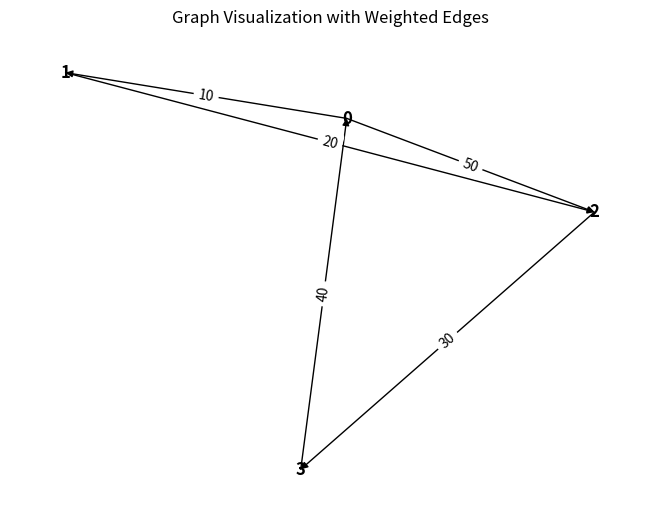

Reproduce this figure in Python.
from collections import defaultdict

# ---------------------------
# WeightedGraph Class
# ---------------------------
class WeightedGraph:
    def __init__(self, vertices):
        self.vertices = vertices
        self.adj_list = {i: [] for i in range(vertices)}  # Adjacency list for the graph
        self.edges = []  # List to store the edges (u, v, weight)

    def add_edge(self, u, v, weight):
        """Add a single edge to the graph."""
        if (u, v, weight) not in self.edges:
            self.edges.append((u, v, weight))
            self.adj_list[u].append((v, weight))

    def add_multiple_edges(self, edges):
        """Add multiple edges at once."""
        for u, v, weight in edges:
            self.add_edge(u, v, weight)

    def get_edges(self):
        """Return all edges in the graph."""
        return self.edges

    def print_edges(self):
        """Print the edges of the graph."""
        print("Edges in the graph:")
        for u, v, weight in self.edges:
            print(f"{u} -> {v} (Weight: {weight})")

    def print_adj_list(self):
        """Print the adjacency list of the graph."""
        print("Adjacency List of the graph:")
        for u in self.adj_list:
            print(f"{u} -> {self.adj_list[u]}")

    def is_cyclic_directed(self):
        """Detect if there is a cycle in a directed graph using DFS."""
        visited = [False] * self.vertices
        rec_stack = [False] * self.vertices

        def dfs(v):
            visited[v] = True
            rec_stack[v] = True
            for neighbor, _ in self.adj_list[v]:
                if not visited[neighbor] and dfs(neighbor):
                    return True
                elif rec_stack[neighbor]:
                    return True
            rec_stack[v] = False
            return False

        for node in range(self.vertices):
            if not visited[node]:
                if dfs(node):
                    return True
        return False

    def is_cyclic_undirected(self):
        """Detect if there is a cycle in an undirected graph using DFS."""
        visited = [False] * self.vertices

        def dfs(v, parent):
            visited[v] = True
            for neighbor, _ in self.adj_list[v]:
                if not visited[neighbor]:
                    if dfs(neighbor, v):
                        return True
                elif parent != neighbor:
                    return True
            return False

        for node in range(self.vertices):
            if not visited[node]:
                if dfs(node, -1):
                    return True
        return False

    def is_negative_cycle(self):
        """Detect if there is a negative cycle using Bellman-Ford."""
        dist = [float("inf")] * self.vertices
        dist[0] = 0  # Start from node 0

        for _ in range(self.vertices - 1):
            for u, v, weight in self.edges:
                if dist[u] != float("inf") and dist[u] + weight < dist[v]:
                    dist[v] = dist[u] + weight

        for u, v, weight in self.edges:
            if dist[u] != float("inf") and dist[u] + weight < dist[v]:
                return True  # Negative cycle detected
        return False

    def reset_graph(self):
        """Reset the graph to its empty state."""
        self.edges = []  # Clear all edges
        self.adj_list = {i: [] for i in range(self.vertices)}  # Reset adjacency list for each vertex

    def union(self, parent, u, v):
        """Union-find helper function."""
        root_u = self.find_parent(parent, u)
        root_v = self.find_parent(parent, v)
        if root_u != root_v:
            parent[root_u] = root_v

    def find_parent(self, parent, v):
        """Find the root of the node using path compression."""
        if parent[v] == -1:
            return v
        parent[v] = self.find_parent(parent, parent[v])
        return parent[v]

    def is_cyclic_undirected_union_find(self):
        """Detect cycles in an undirected graph using Union-Find."""
        parent = [-1] * self.vertices

        for u, v, _ in self.edges:
            x = self.find_parent(parent, u)
            y = self.find_parent(parent, v)

            if x == y:
                return True
            self.union(parent, x, y)
        return False

    # ---------------------------
    # Helper functions for testing
    # ---------------------------

    def reset_graph_helper(self):
        """Reset the graph to an empty state for testing."""
        self.edges = []
        self.adj_list = defaultdict(list)

    def get_edges_helper(self):
        """Return all edges for testing."""
        return self.edges

    def add_multiple_edges_helper(self, edges):
        """Add multiple edges for testing."""
        for edge in edges:
            self.add_edge(*edge)

# ---------------------------
# Helper Class for Cycle Test Results
# ---------------------------
class CycleDetectionResults:
    def __init__(self):
        self.directed_cycle_detected = False
        self.undirected_cycle_detected = False
        self.negative_cycle_detected = False

# ---------------------------
# Additional Functionalities
# ---------------------------

class GraphRenderer:
    def __init__(self, graph):
        """Initialize the renderer for visualizing the graph."""
        self.graph = graph

    def render_edges(self):
        """Render the edges of the graph."""
        print("\nRendering edges of the graph:")
        for u, v, weight in self.graph.get_edges():
            print(f"{u} -> {v} (Weight: {weight})")

    def render_adj_list(self):
        """Render the adjacency list of the graph."""
        print("\nRendering adjacency list:")
        self.graph.print_adj_list()

    def render_summary(self):
        """Render a summary of the graph."""
        print("\nGraph summary:")
        print(f"Total vertices: {self.graph.vertices}")
        print(f"Total edges: {len(self.graph.get_edges())}")
        print(f"Is cyclic (directed): {self.graph.is_cyclic_directed()}")
        print(f"Is cyclic (undirected): {self.graph.is_cyclic_undirected()}")
        print(f"Has negative cycle: {self.graph.is_negative_cycle()}")

import matplotlib.pyplot as plt
import networkx as nx

class WeightedGraphVisualization:
    def __init__(self, graph):
        """Initialize the visualization of weighted graph."""
        self.graph = graph

    def visualize(self):
        """Visualize the graph with weighted edges using networkx and matplotlib."""
        G = nx.DiGraph()  # Using DiGraph for directed graph visualization

        # Add edges to the networkx graph
        for u, v, weight in self.graph.get_edges():
            G.add_edge(u, v, weight=weight)

        # Draw the graph
        pos = nx.spring_layout(G)  # Layout for node positioning
        edge_labels = nx.get_edge_attributes(G, 'weight')

        # Draw nodes, edges, and labels
        nx.draw(G, pos, with_labels=True, node_color='skyblue', node_size=0, font_size=12, font_weight='bold')
        nx.draw_networkx_edge_labels(G, pos, edge_labels=edge_labels)

        # Display the plot
        plt.title("Graph Visualization with Weighted Edges")
        plt.show()


# ---------------------------
# Main Program
# ---------------------------

class WeightedGraphHandler:
    def __init__(self, vertices):
        """Initialize the graph handler."""
        self.graph = WeightedGraph(vertices)
        self.renderer = GraphRenderer(self.graph)
        self.visualizer = WeightedGraphVisualization(self.graph)

    def add_edges(self, edges):
        """Add edges to the graph."""
        for edge in edges:
            self.graph.add_edge(*edge)

    def render_graph(self):
        """Render the graph using the renderer."""
        self.renderer.render_edges()
        self.renderer.render_adj_list()

    def visualize_graph(self):
        """Visualize the graph using the visualizer."""
        self.visualizer.visualize()

    def cycle_detection_summary(self):
        """Print the cycle detection summary."""
        print("\nCycle detection summary:")
        print(f"Directed cycle detected: {self.graph.is_cyclic_directed()}")
        print(f"Undirected cycle detected: {self.graph.is_cyclic_undirected()}")
        print(f"Negative cycle detected: {self.graph.is_negative_cycle()}")

# ---------------------------
# Extended Graph Operations
# ---------------------------

class GraphCycleAnalysis:
    def __init__(self, graph):
        """Initialize cycle analysis on the graph."""
        self.graph = graph
        self.results = CycleDetectionResults()

    def analyze_cycles(self):
        """Analyze different types of cycles in the graph."""
        self.results.directed_cycle_detected = self.graph.is_cyclic_directed()
        self.results.undirected_cycle_detected = self.graph.is_cyclic_undirected()
        self.results.negative_cycle_detected = self.graph.is_negative_cycle()

    def print_analysis(self):
        """Print the analysis results."""
        print(f"Directed cycle detected: {self.results.directed_cycle_detected}")
        print(f"Undirected cycle detected: {self.results.undirected_cycle_detected}")
        print(f"Negative cycle detected: {self.results.negative_cycle_detected}")

# ---------------------------
# Main Function
# ---------------------------

if __name__ == "__main__":
    # Create a graph with 4 vertices (0, 1, 2, 3)
    graph_handler = WeightedGraphHandler(4)

    # Add some sample edges (u, v, weight)
    edges = [
        (0, 1, 10),  # Edge from 0 to 1 with weight 10
        (1, 2, 20),  # Edge from 1 to 2 with weight 20
        (2, 3, 30),  # Edge from 2 to 3 with weight 30
        (3, 0, 40),  # Edge from 3 to 0 with weight 40 (creates a directed cycle: 0 -> 1 -> 2 -> 3 -> 0)
        (0, 2, 50)  # Edge from 0 to 2 with weight 50
    ]

    # Add edges to the graph
    graph_handler.add_edges(edges)

    # Render the graph's edges and adjacency list
    graph_handler.render_graph()

    # Visualize the graph
    graph_handler.visualize_graph()

    # Detect and print the cycle results
    graph_handler.cycle_detection_summary()

    # Analyze cycles in detail
    cycle_analysis = GraphCycleAnalysis(graph_handler.graph)
    cycle_analysis.analyze_cycles()
    cycle_analysis.print_analysis()
